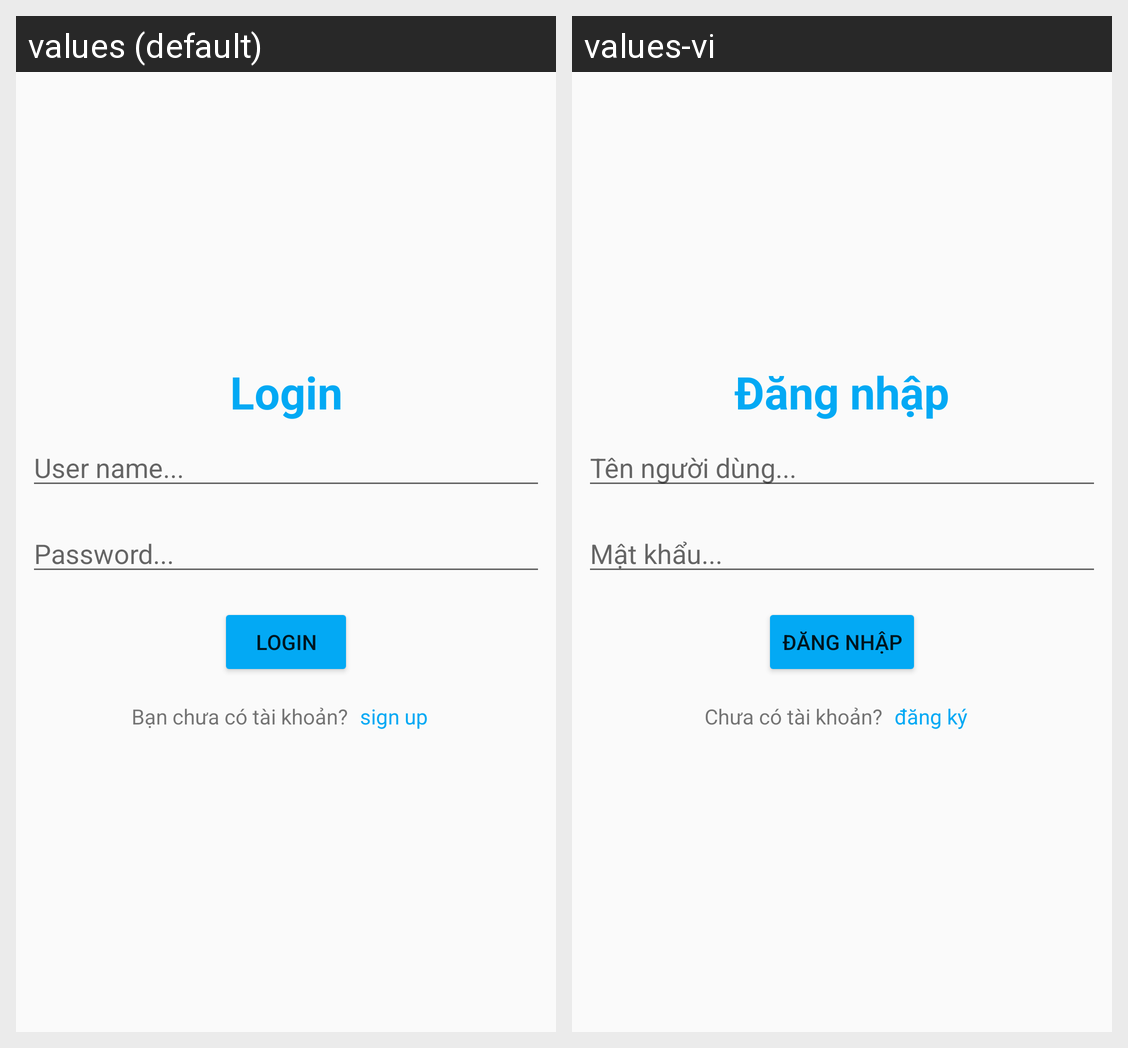

This grid shows one Android layout under two languages. Give, for every string resource on the screen, its name, the default text and each shown locale's text.
Android screen res/layout/activity_login.xml rendered under 2 locales, left to right: values (default), values-vi. Device: Nexus 5 (rendered at 1080×1920; each locale shown at half size, 540×960, under a caption strip naming it); theme Theme.NoteApp.
Strings drawn on this screen, with the default value and each locale's value (text and hints the layout hard-codes, and strings that could not be matched under every locale, appear in the picture but are not listed):

textview_login
  values: Login
  values-vi: Đăng nhập

hint_username
  values: User name...
  values-vi: Tên người dùng...

hint_password
  values: Password...
  values-vi: Mật khẩu...

button_login
  values: Login
  values-vi: Đăng nhập

textview_asforanaccount
  values: Bạn chưa có tài khoản?
  values-vi: Chưa có tài khoản?

textview_register
  values: sign up
  values-vi: đăng ký
